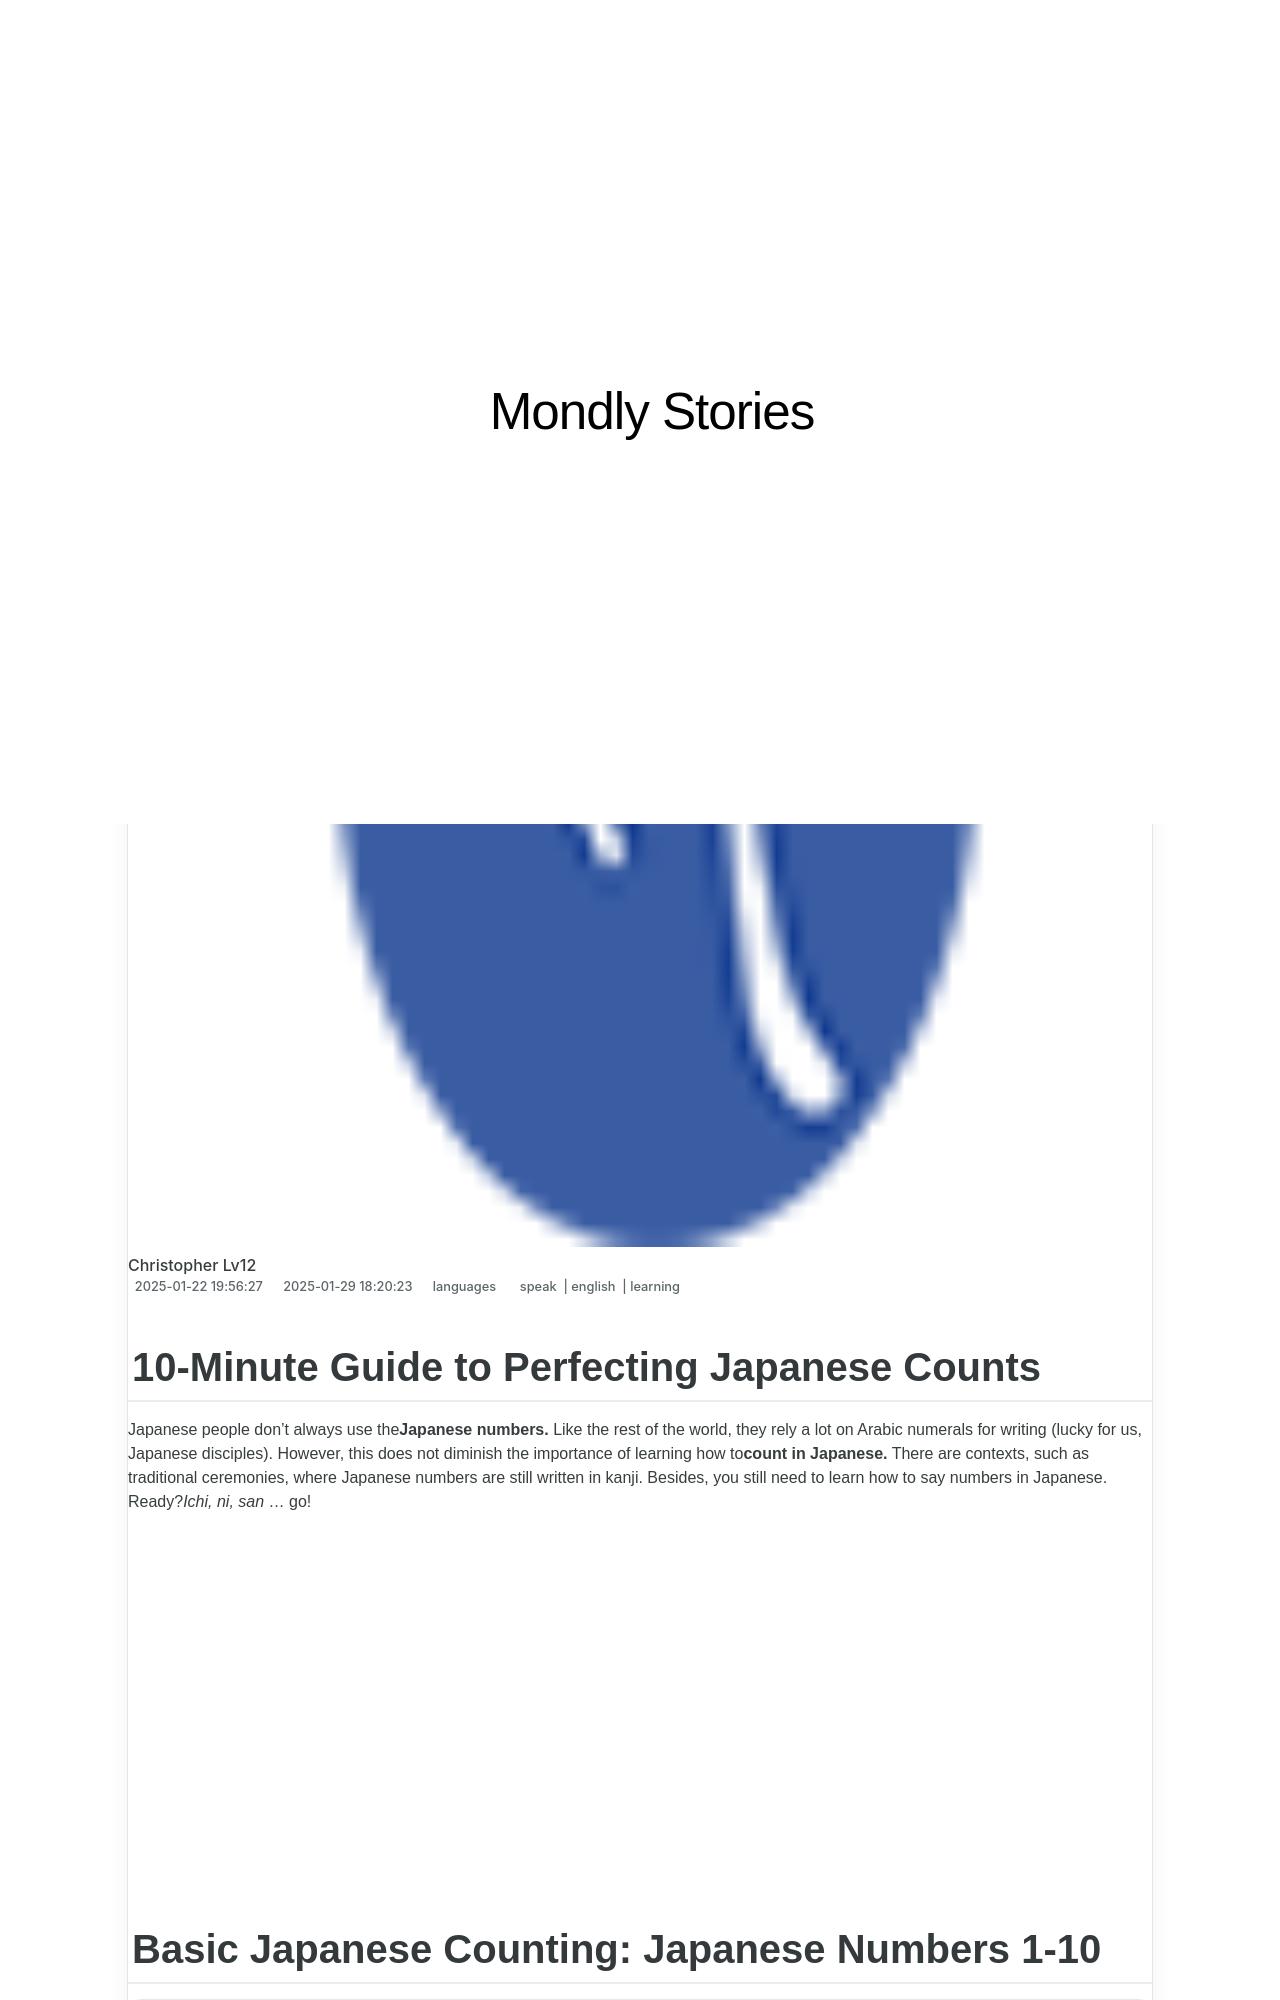

repository: techidaily/site-mondly-stories · page: 10-minute-guide-to-perfecting-japanese-counts/index.html · generator: jekyll

---
title: 10-Minute Guide to Perfecting Japanese Counts
date: 2025-01-22T19:56:27.929Z
updated: 2025-01-29T18:20:23.906Z
tags:
  - speak
  - english
  - learning
categories:
  - languages
description: This Article Describes 10-Minute Guide to Perfecting Japanese Counts
excerpt: This Article Describes 10-Minute Guide to Perfecting Japanese Counts
keywords: Japanese Numerals,Essential Numbers in Japanese Language,Learn Japanese Counting Quickly,Japanese Numbers Practice Guide,10-Minute Japanese Numerals Workout,Mastering Basic Japanese Numbers,Japanese Count System Overview
thumbnail: https://thmb.techidaily.com/d35c94f12f755c322517a2947b55e4796f16febf7bfe5d4d03e4ed968b83a331.jpg
---

## 10-Minute Guide to Perfecting Japanese Counts

 Japanese people don’t always use the**Japanese numbers.** Like the rest of the world, they rely a lot on Arabic numerals for writing (lucky for us, Japanese disciples). However, this does not diminish the importance of learning how to**count in Japanese.** There are contexts, such as traditional ceremonies, where Japanese numbers are still written in kanji. Besides, you still need to learn how to say numbers in Japanese. Ready?_Ichi, ni, san_ … go!

<!-- affiliate ads begin -->
<iframe width="560" height="315" src="https://www.youtube.com/embed/PNw3Lb26wFA?si=5NR1XRVSp41EQYMy" title="YouTube video player" frameborder="0" allow="accelerometer; autoplay; clipboard-write; encrypted-media; gyroscope; picture-in-picture; web-share" referrerpolicy="strict-origin-when-cross-origin" allowfullscreen></iframe>
<!-- affiliate ads end -->
